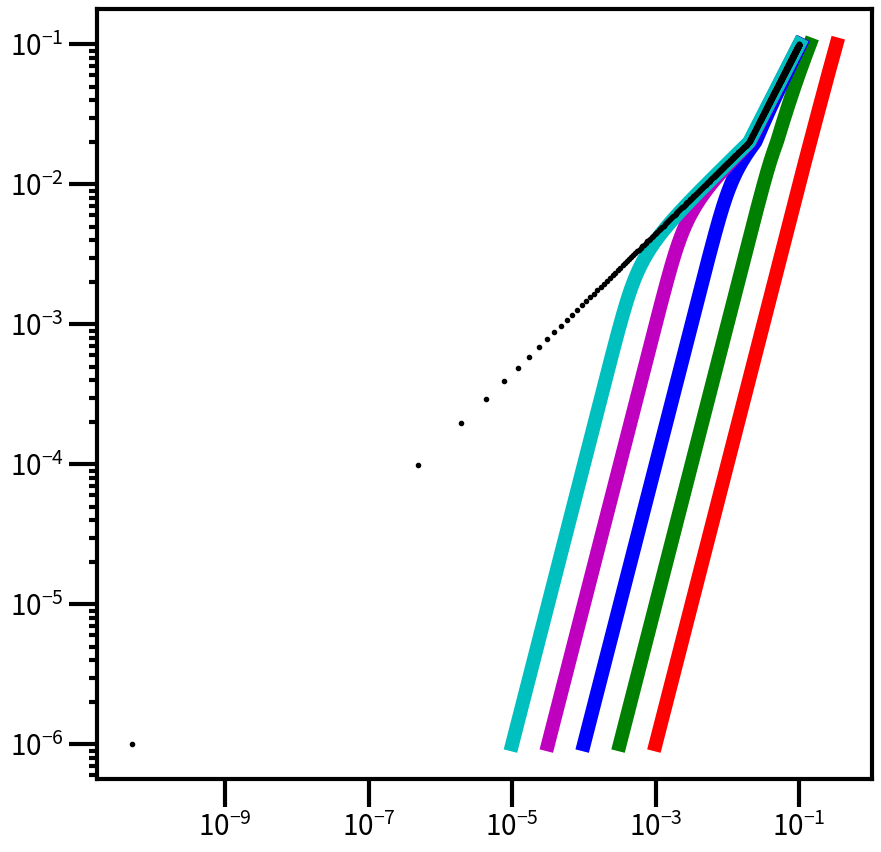

Python code for this plot: (Note: this script raises an exception after producing the figure.)
#!/usr/bin/env python
import matplotlib.pyplot as pl
import numpy as np

def load_data(filename):
	all_lines = []
	with open(filename) as f:
		for line in f:
			if (line[0] == '#'):
				continue
			#for char in line:
			line_data = np.array(line.split(),dtype=float)
			all_lines.append(line_data)
	return all_lines

#Set relevant dimensions:
FigSize = 10
FontSize = 20
BorderWidth = 3
pl.rcParams.update({'font.size': FontSize})
pl.rcParams.update({'axes.linewidth': BorderWidth})

#Open figure:
pl.figure( figsize=( FigSize, FigSize ) )
pl.tick_params(width=BorderWidth, length=FontSize, which='major')
pl.tick_params(width=BorderWidth, length=0.3*FontSize, which='minor')

def mass_inside(rad,mbh,M_core,M_bulge,r_core,r_bulge):
	y = []
	for r in rad:
		if(r < r_core):
			y.append(mbh + M_core * (r / r_core)**(3))
		else:
			y.append(mbh + M_bulge * (r / r_bulge))
	return np.array(y)



Mbh = [1,1e-1,1e-2,1e-3,1e-4,0]
colors = ['r-', 'g-', 'b-', 'm-', 'c-', 'k.'] 
M_bulge = 1.0
M_core = 0.02
r_core = 0.02
r_bulge = 1.0
r_shell = 0.1
r_hole = 0.03
r_acc = 1e-3
rad = np.linspace(1e-6,1e-1,1025)
for col, mbh in zip(colors,Mbh):
	m_in = mass_inside(rad,mbh,M_core,M_bulge,r_core,r_bulge)
	v_eq = np.sqrt(m_in/rad)
	l_eq = v_eq * rad
	label_this="${\\rm M_{BH}} =$ "+str(mbh)
	imgplot = pl.loglog( l_eq, rad, col, linewidth = 0.5*FontSize, label = label_this)

#Plot data from sims	
X = np.array(load_data("rcirc_vs_l0.txt"))
label_this="${\\rm M_{BH}} = 10^{-2}$ "
imgplot = pl.loglog( X[:,0], X[:,1], 'ro', markersize = 0.7*FontSize, label = label_this)
#pl.axvspan(r_hole, r_shell, facecolor='g', alpha=0.5)

pl.legend(loc=2)
pl.xlabel("${l_0}$",fontsize=30)
pl.ylabel("$r_{\\rm circ}$",fontsize=30)
pl.xlim([1e-4,0.1])
pl.ylim([1e-3,1e-1])
#pl.title("Circularization radius as function of black hole mass")
figfile = "rcirc_l0.png"
pl.savefig(figfile)
print("Figure saved to "+figfile)
pl.close()
#pl.show()
